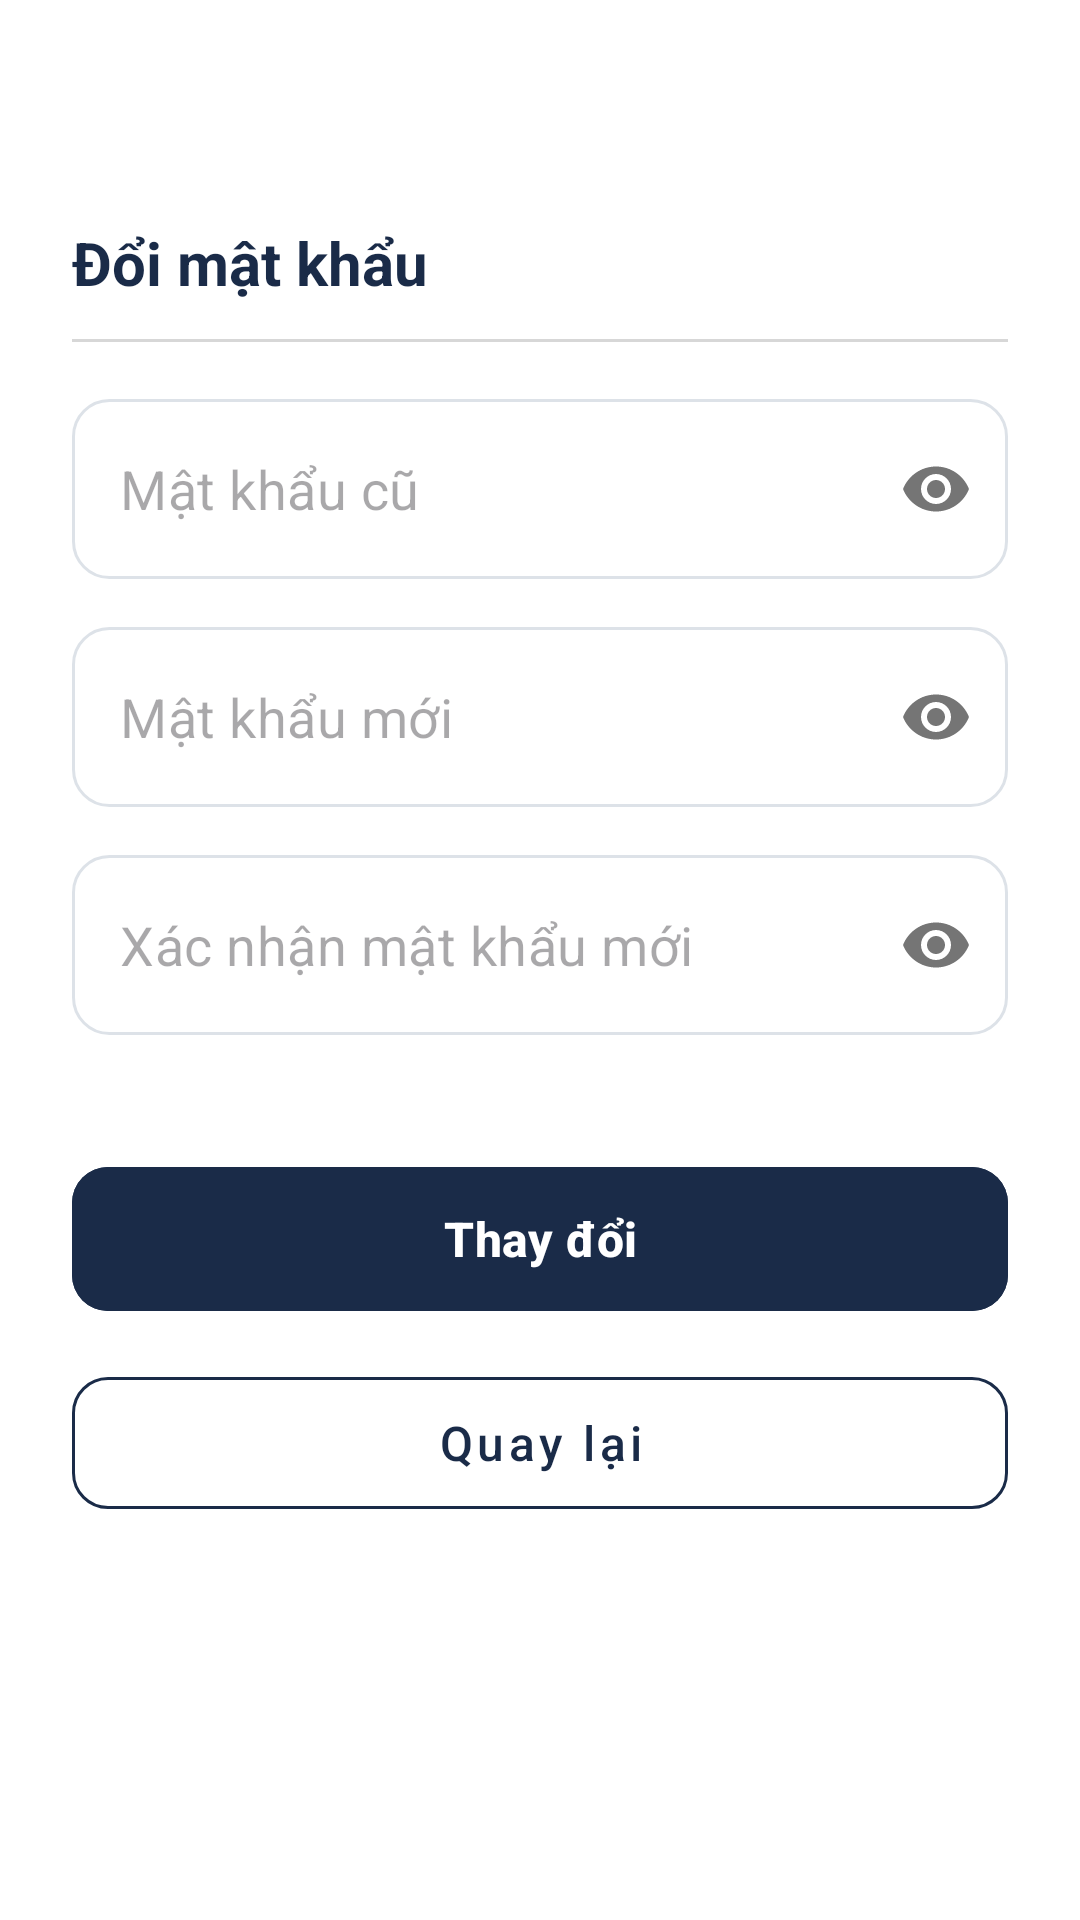

This screen was rendered from an Android layout file. Write that file and the resources it references.
<!-- AndroidManifest.xml: application theme Theme.BTL_DatPhongKhachSan -->
<!-- res/layout/r_changepass.xml -->
<?xml version="1.0" encoding="utf-8"?>
<androidx.constraintlayout.widget.ConstraintLayout xmlns:android="http://schemas.android.com/apk/res/android"
    xmlns:app="http://schemas.android.com/apk/res-auto"
    xmlns:tools="http://schemas.android.com/tools"
    android:id="@+id/main"
    android:layout_width="match_parent"
    android:layout_height="match_parent"
    android:background="#FFFFFF"
    android:padding="24dp"
    tools:context=".R_ChangePass">

    <TextView
        android:id="@+id/tvTitle"
        android:layout_width="wrap_content"
        android:layout_height="wrap_content"
        android:text="Đổi mật khẩu"
        android:textColor="#1A2B48"
        android:textSize="20sp"
        android:textStyle="bold"
        android:layout_marginTop="50dp"
        app:layout_constraintStart_toStartOf="parent"
        app:layout_constraintTop_toTopOf="parent" />

    <View
        android:id="@+id/divider"
        android:layout_width="match_parent"
        android:layout_height="1dp"
        android:layout_marginTop="12dp"
        android:background="#D7D7D7"
        app:layout_constraintTop_toBottomOf="@id/tvTitle" />


    
    <com.google.android.material.textfield.TextInputLayout
        android:id="@+id/tilOldPass"
        style="@style/Widget.MaterialComponents.TextInputLayout.OutlinedBox"
        android:layout_width="match_parent"
        android:layout_height="wrap_content"
        android:layout_marginTop="32dp"
        app:hintEnabled="false"
        app:layout_constraintTop_toBottomOf="@id/tvTitle"
        app:passwordToggleEnabled="true"
        app:shapeAppearanceOverlay="@style/ShapeAppearance.MaterialComponents.SmallComponent">

        <com.google.android.material.textfield.TextInputEditText
            android:id="@+id/etOldPassword"
            android:layout_width="match_parent"
            android:layout_height="60dp"
            android:background="@drawable/bg_field_edittext"
            android:hint="Mật khẩu cũ"
            android:inputType="textPassword"
            android:paddingHorizontal="16dp"
            android:textColor="#1A2B48"
            android:textSize="18sp" />
    </com.google.android.material.textfield.TextInputLayout>

    
    <com.google.android.material.textfield.TextInputLayout
        android:id="@+id/tilNewPass"
        style="@style/Widget.MaterialComponents.TextInputLayout.OutlinedBox"
        android:layout_width="match_parent"
        android:layout_height="wrap_content"
        android:layout_marginTop="16dp"
        app:hintEnabled="false"
        app:layout_constraintTop_toBottomOf="@id/tilOldPass"
        app:passwordToggleEnabled="true">

        <com.google.android.material.textfield.TextInputEditText
            android:id="@+id/etNewPassword"
            android:layout_width="match_parent"
            android:layout_height="60dp"
            android:background="@drawable/bg_field_edittext"
            android:hint="Mật khẩu mới"
            android:inputType="textPassword"
            android:paddingHorizontal="16dp"
            android:textColor="#1A2B48"
            android:textSize="18sp" />
    </com.google.android.material.textfield.TextInputLayout>

    
    <com.google.android.material.textfield.TextInputLayout
        android:id="@+id/tilConfirmPass"
        style="@style/Widget.MaterialComponents.TextInputLayout.OutlinedBox"
        android:layout_width="match_parent"
        android:layout_height="wrap_content"
        android:layout_marginTop="16dp"
        app:hintEnabled="false"
        app:layout_constraintTop_toBottomOf="@id/tilNewPass"
        app:passwordToggleEnabled="true">

        <com.google.android.material.textfield.TextInputEditText
            android:id="@+id/etConfirmPassword"
            android:layout_width="match_parent"
            android:layout_height="60dp"
            android:background="@drawable/bg_field_edittext"
            android:hint="Xác nhận mật khẩu mới"
            android:inputType="textPassword"
            android:paddingHorizontal="16dp"
            android:textColor="#1A2B48"
            android:textSize="18sp" />
    </com.google.android.material.textfield.TextInputLayout>

    
    <com.google.android.material.button.MaterialButton
        android:id="@+id/btnChange"
        android:layout_width="match_parent"
        android:layout_height="56dp"
        android:layout_marginTop="40dp"
        android:backgroundTint="#1A2B48"
        android:text="Thay đổi"
        android:textAllCaps="false"
        android:textSize="16sp"
        android:textStyle="bold"
        app:cornerRadius="12dp"
        app:layout_constraintTop_toBottomOf="@id/tilConfirmPass" />

    
    <com.google.android.material.button.MaterialButton
        android:id="@+id/btnBack"
        style="@style/Widget.MaterialComponents.Button.OutlinedButton"
        android:layout_width="match_parent"
        android:layout_height="56dp"
        android:layout_marginTop="12dp"
        android:text="Quay lại"
        android:textAllCaps="false"
        android:textColor="#1A2B48"
        android:textSize="16sp"
        app:cornerRadius="12dp"
        app:layout_constraintTop_toBottomOf="@id/btnChange"
        app:strokeColor="#1A2B48" />

</androidx.constraintlayout.widget.ConstraintLayout>
<!-- resources referenced by this layout -->
<resources>
  <!-- drawable bg_field_edittext (drawable) -->
  <?xml version="1.0" encoding="utf-8"?>
  <shape xmlns:android="http://schemas.android.com/apk/res/android">
      <solid android:color="#FFFFFF" />
      <stroke
          android:width="1dp"
          android:color="#DDE2E8" />
      <corners android:radius="12dp" />
  </shape>
  <style name="Theme.BTL_DatPhongKhachSan" parent="Base.Theme.BTL_DatPhongKhachSan" />
  <style name="Base.Theme.BTL_DatPhongKhachSan" parent="Theme.Material3.DayNight.NoActionBar">
          
          
      </style>
</resources>
